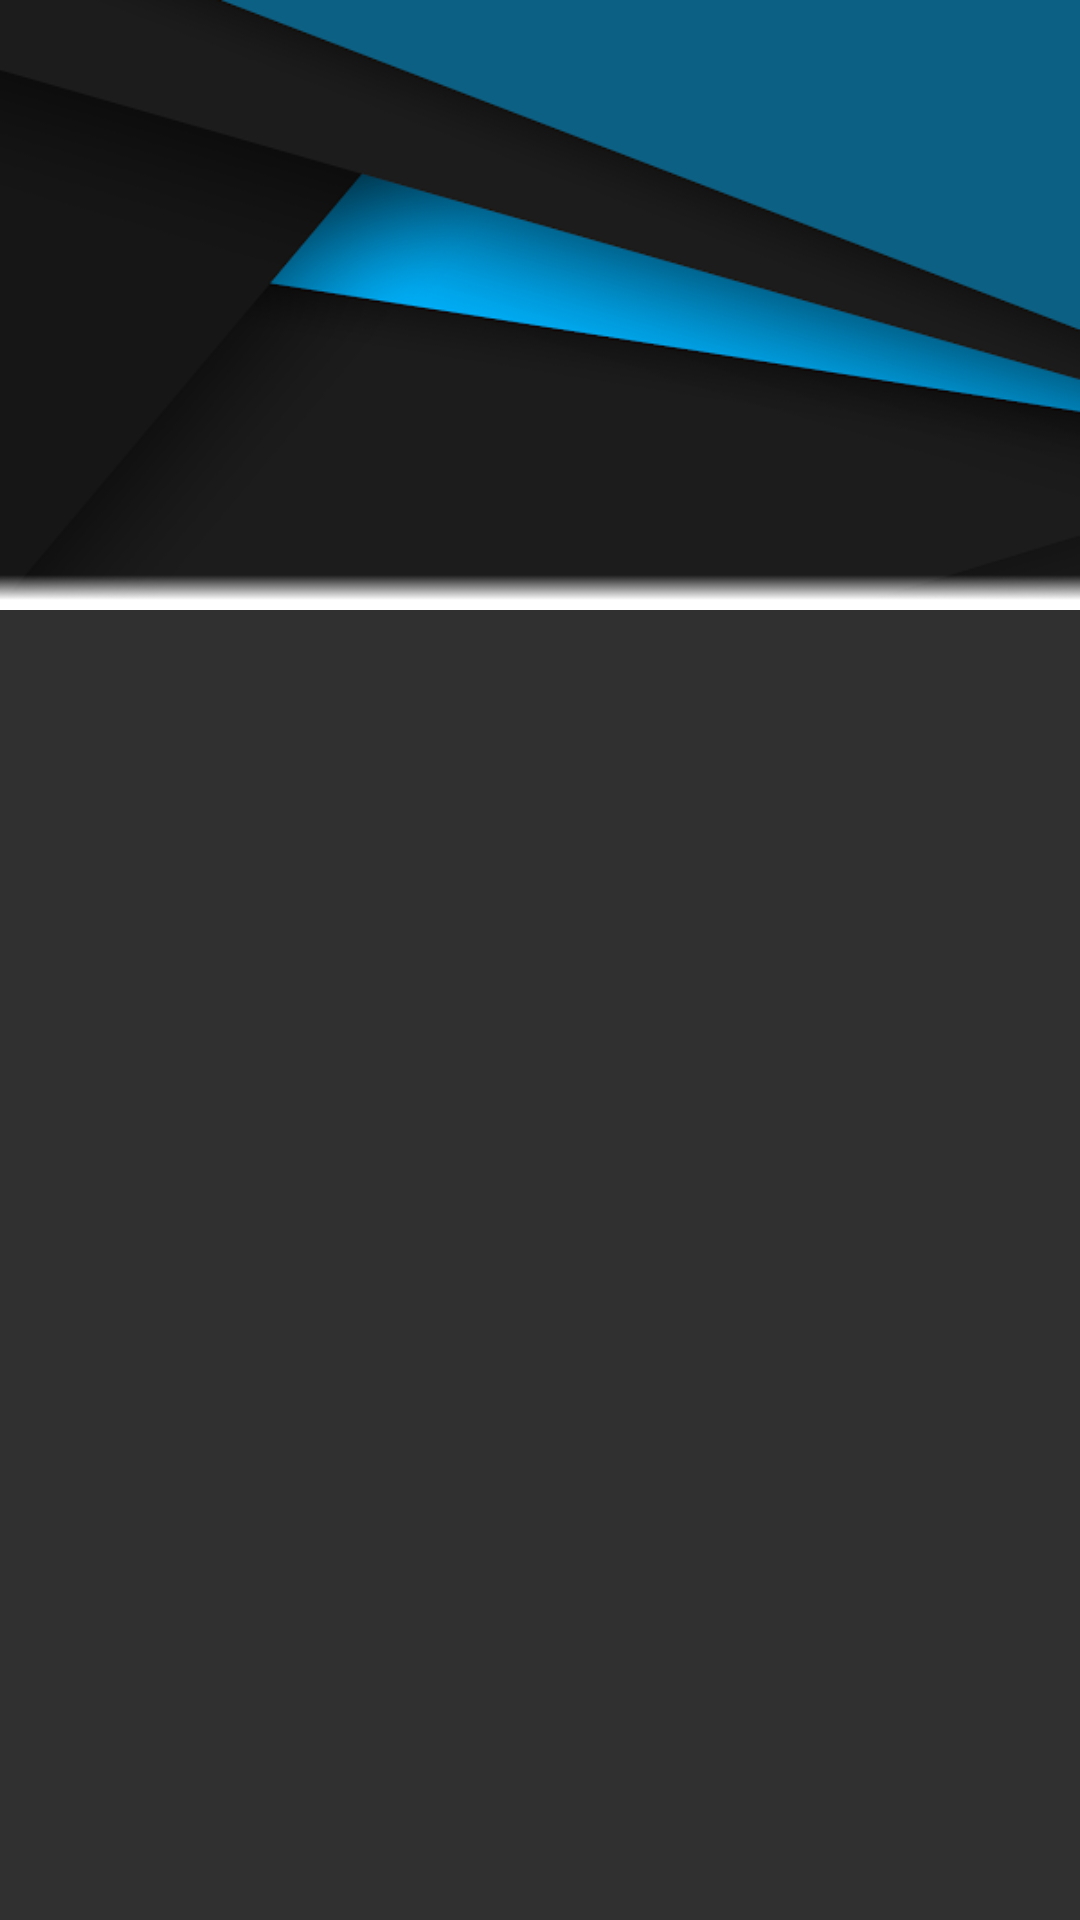

This screen was rendered from an Android layout file. Write that file and the resources it references.
<!-- AndroidManifest.xml: application theme Theme.AppCompat.NoActionBar -->
<!-- res/layout/header.xml -->
<?xml version="1.0" encoding="utf-8"?>
<LinearLayout xmlns:android="http://schemas.android.com/apk/res/android"
    android:orientation="vertical" android:layout_width="wrap_content"
    android:layout_height="wrap_content">

    <ImageView
        android:layout_width="wrap_content"
        android:layout_height="wrap_content"
        android:id="@+id/imageView"
        android:src="@drawable/left_drawer_image"
        android:adjustViewBounds="true" />
</LinearLayout>
<!-- resources referenced by this layout -->
<resources>
  <!-- drawable left_drawer_image: png bitmap (drawable-hdpi, 23547 bytes) -->
</resources>
